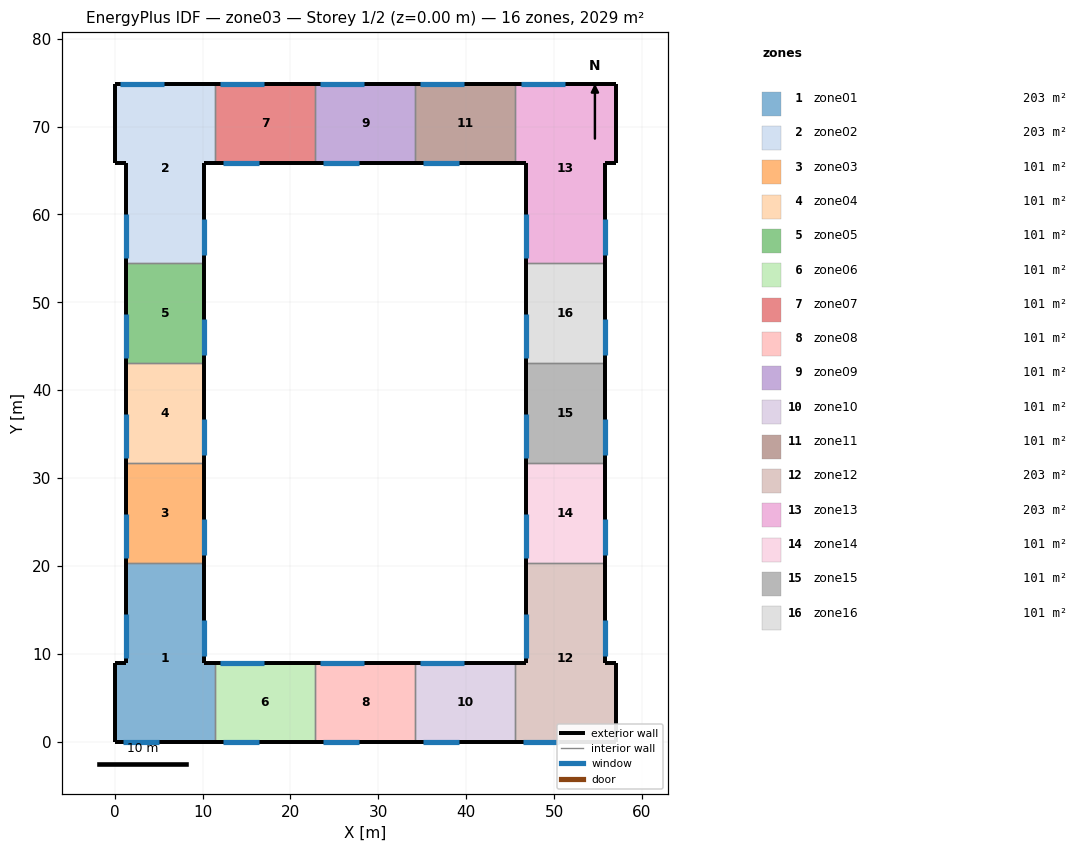
=== STOREY PLAN SPEC (per zone: floor XY polygon, exterior-wall plan segments, windows/doors) ===
zone 1: zone01  (202.9 m²)
  floor: (0.00, 0.00) (0.00, 8.90) (1.25, 8.90) (1.25, 20.30) (10.15, 20.30) (10.15, 8.90) (11.40, 8.90) (11.40, 0.00)
  exterior wall: (0.00, 8.90) – (0.00, 0.00)  [8.9 m]
  exterior wall: (1.25, 8.90) – (0.00, 8.90)  [1.2 m]
  exterior wall: (11.40, 8.90) – (10.15, 8.90)  [1.2 m]
  exterior wall: (0.00, 0.00) – (11.40, 0.00)  [11.4 m]
    window: (0.90, 0.00) – (5.00, 0.00)  [6.2 m²]
  exterior wall: (10.15, 20.30) – (10.15, 8.90)  [11.4 m]
    window: (10.15, 9.80) – (10.15, 13.90)  [6.1 m²]
  exterior wall: (1.25, 20.30) – (1.25, 8.90)  [11.4 m]
    window: (1.25, 9.50) – (1.25, 14.50)  [12.5 m²]
  interior walls: 2
zone 2: zone02  (202.9 m²)
  floor: (1.25, 65.90) (0.00, 65.90) (0.00, 74.80) (11.40, 74.80) (11.40, 65.90) (10.15, 65.90) (10.15, 54.50) (1.25, 54.50)
  exterior wall: (0.00, 74.80) – (0.00, 65.90)  [8.9 m]
  exterior wall: (11.40, 74.80) – (0.00, 74.80)  [11.4 m]
    window: (0.60, 74.80) – (5.60, 74.80)  [12.5 m²]
  exterior wall: (0.00, 65.90) – (1.25, 65.90)  [1.2 m]
  exterior wall: (10.15, 65.90) – (11.40, 65.90)  [1.2 m]
  exterior wall: (10.15, 65.90) – (10.15, 54.50)  [11.4 m]
    window: (10.15, 55.40) – (10.15, 59.50)  [6.2 m²]
  exterior wall: (1.25, 65.90) – (1.25, 54.50)  [11.4 m]
    window: (1.25, 55.10) – (1.25, 60.10)  [12.5 m²]
  interior walls: 2
zone 3: zone03  (101.5 m²)
  floor: (1.25, 31.70) (10.15, 31.70) (10.15, 20.30) (1.25, 20.30)
  exterior wall: (10.15, 31.70) – (10.15, 20.30)  [11.4 m]
    window: (10.15, 21.20) – (10.15, 25.30)  [6.2 m²]
  exterior wall: (1.25, 31.70) – (1.25, 20.30)  [11.4 m]
    window: (1.25, 20.90) – (1.25, 25.90)  [12.5 m²]
  interior walls: 2
zone 4: zone04  (101.5 m²)
  floor: (1.25, 43.10) (10.15, 43.10) (10.15, 31.70) (1.25, 31.70)
  exterior wall: (10.15, 43.10) – (10.15, 31.70)  [11.4 m]
    window: (10.15, 32.60) – (10.15, 36.70)  [6.2 m²]
  exterior wall: (1.25, 43.10) – (1.25, 31.70)  [11.4 m]
    window: (1.25, 32.30) – (1.25, 37.30)  [12.5 m²]
  interior walls: 2
zone 5: zone05  (101.5 m²)
  floor: (1.25, 54.50) (10.15, 54.50) (10.15, 43.10) (1.25, 43.10)
  exterior wall: (10.15, 54.50) – (10.15, 43.10)  [11.4 m]
    window: (10.15, 44.00) – (10.15, 48.10)  [6.2 m²]
  exterior wall: (1.25, 54.50) – (1.25, 43.10)  [11.4 m]
    window: (1.25, 43.70) – (1.25, 48.70)  [12.5 m²]
  interior walls: 2
zone 6: zone06  (101.5 m²)
  floor: (11.40, 8.90) (22.80, 8.90) (22.80, 0.00) (11.40, 0.00)
  exterior wall: (22.80, 8.90) – (11.40, 8.90)  [11.4 m]
    window: (12.00, 8.90) – (17.00, 8.90)  [12.5 m²]
  exterior wall: (11.40, 0.00) – (22.80, 0.00)  [11.4 m]
    window: (12.30, 0.00) – (16.40, 0.00)  [6.1 m²]
  interior walls: 2
zone 7: zone07  (101.5 m²)
  floor: (11.40, 74.80) (22.80, 74.80) (22.80, 65.90) (11.40, 65.90)
  exterior wall: (22.80, 74.80) – (11.40, 74.80)  [11.4 m]
    window: (12.00, 74.80) – (17.00, 74.80)  [12.5 m²]
  exterior wall: (11.40, 65.90) – (22.80, 65.90)  [11.4 m]
    window: (12.30, 65.90) – (16.40, 65.90)  [6.1 m²]
  interior walls: 2
zone 8: zone08  (101.5 m²)
  floor: (22.80, 8.90) (34.20, 8.90) (34.20, 0.00) (22.80, 0.00)
  exterior wall: (34.20, 8.90) – (22.80, 8.90)  [11.4 m]
    window: (23.40, 8.90) – (28.40, 8.90)  [12.5 m²]
  exterior wall: (22.80, 0.00) – (34.20, 0.00)  [11.4 m]
    window: (23.70, 0.00) – (27.80, 0.00)  [6.2 m²]
  interior walls: 2
zone 9: zone09  (101.5 m²)
  floor: (22.80, 74.80) (34.20, 74.80) (34.20, 65.90) (22.80, 65.90)
  exterior wall: (34.20, 74.80) – (22.80, 74.80)  [11.4 m]
    window: (23.40, 74.80) – (28.40, 74.80)  [12.5 m²]
  exterior wall: (22.80, 65.90) – (34.20, 65.90)  [11.4 m]
    window: (23.70, 65.90) – (27.80, 65.90)  [6.2 m²]
  interior walls: 2
zone 10: zone10  (101.5 m²)
  floor: (34.20, 8.90) (45.60, 8.90) (45.60, 0.00) (34.20, 0.00)
  exterior wall: (45.60, 8.90) – (34.20, 8.90)  [11.4 m]
    window: (34.80, 8.90) – (39.80, 8.90)  [12.5 m²]
  exterior wall: (34.20, 0.00) – (45.60, 0.00)  [11.4 m]
    window: (35.10, 0.00) – (39.20, 0.00)  [6.1 m²]
  interior walls: 2
zone 11: zone11  (101.5 m²)
  floor: (34.20, 74.80) (45.60, 74.80) (45.60, 65.90) (34.20, 65.90)
  exterior wall: (45.60, 74.80) – (34.20, 74.80)  [11.4 m]
    window: (34.80, 74.80) – (39.80, 74.80)  [12.5 m²]
  exterior wall: (34.20, 65.90) – (45.60, 65.90)  [11.4 m]
    window: (35.10, 65.90) – (39.20, 65.90)  [6.1 m²]
  interior walls: 2
zone 12: zone12  (202.9 m²)
  floor: (45.60, 0.00) (45.60, 8.90) (46.85, 8.90) (46.85, 20.30) (55.75, 20.30) (55.75, 8.90) (57.00, 8.90) (57.00, 0.00)
  exterior wall: (57.00, 8.90) – (57.00, 0.00)  [8.9 m]
  exterior wall: (46.85, 8.90) – (45.60, 8.90)  [1.2 m]
  exterior wall: (57.00, 8.90) – (55.75, 8.90)  [1.2 m]
  exterior wall: (45.60, 0.00) – (57.00, 0.00)  [11.4 m]
    window: (46.50, 0.00) – (50.60, 0.00)  [6.2 m²]
  exterior wall: (55.75, 20.30) – (55.75, 8.90)  [11.4 m]
    window: (55.75, 9.80) – (55.75, 13.90)  [6.1 m²]
  exterior wall: (46.85, 20.30) – (46.85, 8.90)  [11.4 m]
    window: (46.85, 9.50) – (46.85, 14.50)  [12.5 m²]
  interior walls: 2
zone 13: zone13  (202.9 m²)
  floor: (46.85, 65.90) (45.60, 65.90) (45.60, 74.80) (57.00, 74.80) (57.00, 65.90) (55.75, 65.90) (55.75, 54.50) (46.85, 54.50)
  exterior wall: (57.00, 74.80) – (57.00, 65.90)  [8.9 m]
  exterior wall: (57.00, 74.80) – (45.60, 74.80)  [11.4 m]
    window: (46.20, 74.80) – (51.20, 74.80)  [12.5 m²]
  exterior wall: (45.60, 65.90) – (46.85, 65.90)  [1.2 m]
  exterior wall: (55.75, 65.90) – (57.00, 65.90)  [1.2 m]
  exterior wall: (55.75, 65.90) – (55.75, 54.50)  [11.4 m]
    window: (55.75, 55.40) – (55.75, 59.50)  [6.2 m²]
  exterior wall: (46.85, 65.90) – (46.85, 54.50)  [11.4 m]
    window: (46.85, 55.10) – (46.85, 60.10)  [12.5 m²]
  interior walls: 2
zone 14: zone14  (101.5 m²)
  floor: (46.85, 31.70) (55.75, 31.70) (55.75, 20.30) (46.85, 20.30)
  exterior wall: (55.75, 31.70) – (55.75, 20.30)  [11.4 m]
    window: (55.75, 21.20) – (55.75, 25.30)  [6.2 m²]
  exterior wall: (46.85, 31.70) – (46.85, 20.30)  [11.4 m]
    window: (46.85, 20.90) – (46.85, 25.90)  [12.5 m²]
  interior walls: 2
zone 15: zone15  (101.5 m²)
  floor: (46.85, 43.10) (55.75, 43.10) (55.75, 31.70) (46.85, 31.70)
  exterior wall: (55.75, 43.10) – (55.75, 31.70)  [11.4 m]
    window: (55.75, 32.60) – (55.75, 36.70)  [6.2 m²]
  exterior wall: (46.85, 43.10) – (46.85, 31.70)  [11.4 m]
    window: (46.85, 32.30) – (46.85, 37.30)  [12.5 m²]
  interior walls: 2
zone 16: zone16  (101.5 m²)
  floor: (46.85, 54.50) (55.75, 54.50) (55.75, 43.10) (46.85, 43.10)
  exterior wall: (55.75, 54.50) – (55.75, 43.10)  [11.4 m]
    window: (55.75, 44.00) – (55.75, 48.10)  [6.2 m²]
  exterior wall: (46.85, 54.50) – (46.85, 43.10)  [11.4 m]
    window: (46.85, 43.70) – (46.85, 48.70)  [12.5 m²]
  interior walls: 2

=== DERIVED (storey summary) ===
Building: zone03
Storey: 1 of 2  (floor level z = 0.00 m)
Storey gross floor area: 2029.2 m²
Zones on this storey: 16
  - zone01: floor 202.9 m²; exterior wall 45.6 m (337.4 m²); 3 window(s) 24.8 m²; WWR 7.3%
  - zone02: floor 202.9 m²; exterior wall 45.6 m (337.4 m²); 3 window(s) 31.2 m²; WWR 9.2%
  - zone03: floor 101.5 m²; exterior wall 22.8 m (168.7 m²); 2 window(s) 18.7 m²; WWR 11.1%
  - zone04: floor 101.5 m²; exterior wall 22.8 m (168.7 m²); 2 window(s) 18.7 m²; WWR 11.1%
  - zone05: floor 101.5 m²; exterior wall 22.8 m (168.7 m²); 2 window(s) 18.7 m²; WWR 11.1%
  - zone06: floor 101.5 m²; exterior wall 22.8 m (168.7 m²); 2 window(s) 18.6 m²; WWR 11.1%
  - zone07: floor 101.5 m²; exterior wall 22.8 m (168.7 m²); 2 window(s) 18.6 m²; WWR 11.1%
  - zone08: floor 101.5 m²; exterior wall 22.8 m (168.7 m²); 2 window(s) 18.7 m²; WWR 11.1%
  - zone09: floor 101.5 m²; exterior wall 22.8 m (168.7 m²); 2 window(s) 18.7 m²; WWR 11.1%
  - zone10: floor 101.5 m²; exterior wall 22.8 m (168.7 m²); 2 window(s) 18.6 m²; WWR 11.1%
  - zone11: floor 101.5 m²; exterior wall 22.8 m (168.7 m²); 2 window(s) 18.6 m²; WWR 11.1%
  - zone12: floor 202.9 m²; exterior wall 45.6 m (337.4 m²); 3 window(s) 24.8 m²; WWR 7.3%
  - zone13: floor 202.9 m²; exterior wall 45.6 m (337.4 m²); 3 window(s) 31.2 m²; WWR 9.2%
  - zone14: floor 101.5 m²; exterior wall 22.8 m (168.7 m²); 2 window(s) 18.7 m²; WWR 11.1%
  - zone15: floor 101.5 m²; exterior wall 22.8 m (168.7 m²); 2 window(s) 18.7 m²; WWR 11.1%
  - zone16: floor 101.5 m²; exterior wall 22.8 m (168.7 m²); 2 window(s) 18.7 m²; WWR 11.1%
Zone adjacency: (none detected)